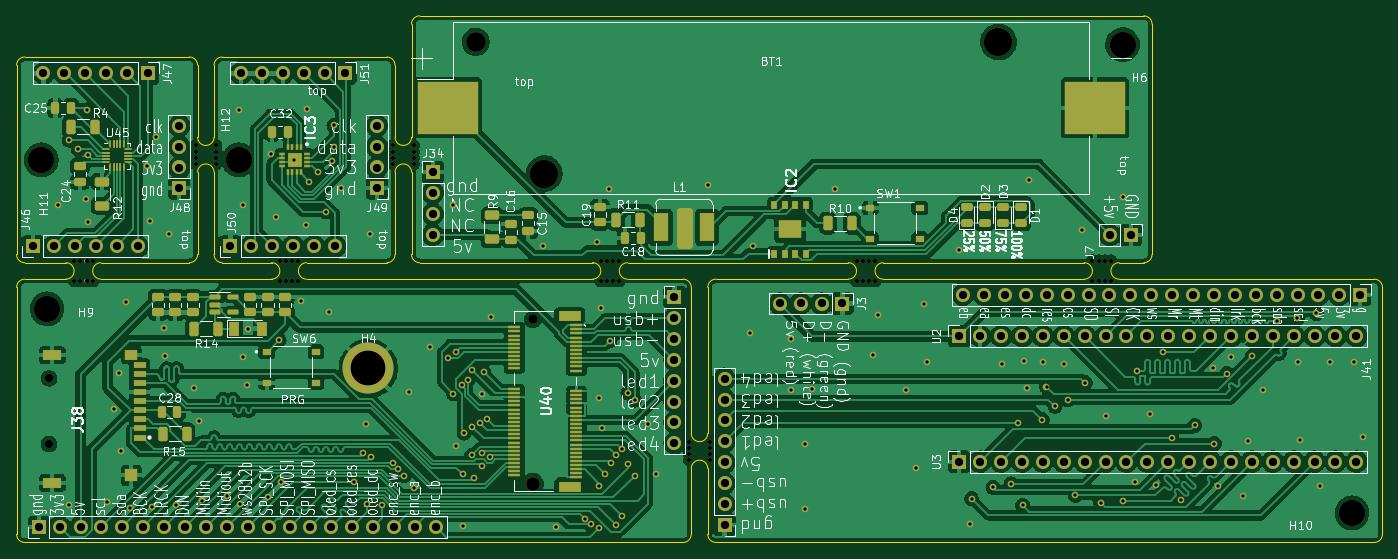
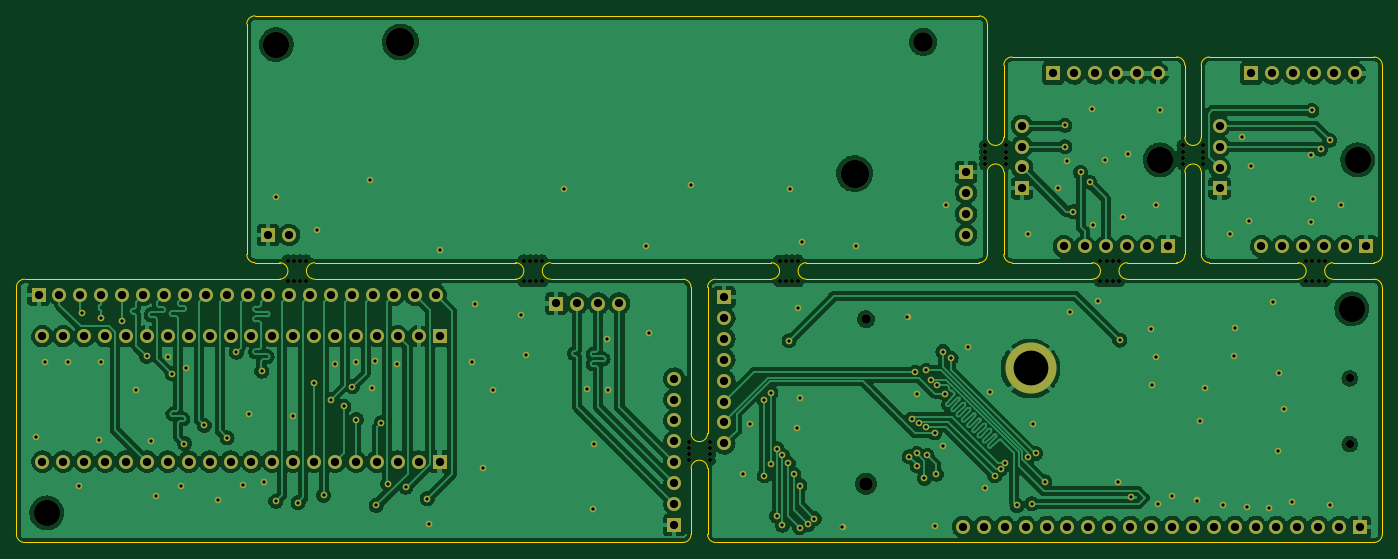
Circuit board: 11 layer files. Board 166.0 x 64.0 mm.
- bottom_copper: clarinoid-devboard-CuBottom.gbr (357509 bytes)
- top_copper: clarinoid-devboard-CuTop.gbr (463624 bytes)
- outline: clarinoid-devboard-EdgeCuts.gbr (5370 bytes)
- bottom_mask: clarinoid-devboard-MaskBottom.gbr (11203 bytes)
- top_mask: clarinoid-devboard-MaskTop.gbr (22235 bytes)
- drill: clarinoid-devboard-NPTH.drl (1940 bytes)
- drill: clarinoid-devboard-PTH.drl (5278 bytes)
- paste: clarinoid-devboard-PasteBottom.gbr (465 bytes)
- paste: clarinoid-devboard-PasteTop.gbr (11172 bytes)
- bottom_silk: clarinoid-devboard-SilkBottom.gbr (11206 bytes)
- top_silk: clarinoid-devboard-SilkTop.gbr (156506 bytes)

=== bottom_copper: clarinoid-devboard-CuBottom.gbr (357509 bytes, source omitted) ===
=== top_copper: clarinoid-devboard-CuTop.gbr (463624 bytes, source omitted) ===
=== outline: clarinoid-devboard-EdgeCuts.gbr ===
%TF.GenerationSoftware,KiCad,Pcbnew,(6.0.5)*%
%TF.CreationDate,2022-08-13T10:27:20+02:00*%
%TF.ProjectId,clarinoid-devboard,636c6172-696e-46f6-9964-2d646576626f,rev?*%
%TF.SameCoordinates,Original*%
%TF.FileFunction,Profile,NP*%
%FSLAX46Y46*%
G04 Gerber Fmt 4.6, Leading zero omitted, Abs format (unit mm)*
G04 Created by KiCad (PCBNEW (6.0.5)) date 2022-08-13 10:27:20*
%MOMM*%
%LPD*%
G01*
G04 APERTURE LIST*
%TA.AperFunction,Profile*%
%ADD10C,0.100000*%
%TD*%
G04 APERTURE END LIST*
D10*
X125809317Y-85300034D02*
X104809317Y-85300034D01*
X136809317Y-87300034D02*
X130059317Y-87300034D01*
X189809317Y-85300034D02*
X192809257Y-85300034D01*
X101809287Y-61300064D02*
X101809317Y-70050034D01*
X66059317Y-85299966D02*
G75*
G03*
X66059317Y-87300034I-4J-1000034D01*
G01*
X77809317Y-70050034D02*
G75*
G03*
X79809317Y-70050034I1000000J-38D01*
G01*
X86809317Y-87300034D02*
X66059317Y-87300034D01*
X140809317Y-87300104D02*
G75*
G03*
X139809317Y-88300034I-4J-999996D01*
G01*
X120059317Y-55300034D02*
X179809317Y-55300034D01*
X80809317Y-85300034D02*
X86809317Y-85300004D01*
X79809281Y-84300034D02*
G75*
G03*
X80809317Y-85300034I1000132J132D01*
G01*
X156889304Y-87299966D02*
G75*
G03*
X156889304Y-85300034I-4J999966D01*
G01*
X220809287Y-119299974D02*
G75*
G03*
X221809287Y-118300004I26J999974D01*
G01*
X91059317Y-85300004D02*
X100809287Y-85300004D01*
X140809317Y-119300034D02*
X220809287Y-119300004D01*
X193809317Y-66550034D02*
X193809287Y-56300064D01*
X137809317Y-110300068D02*
X137809317Y-118300034D01*
X125809317Y-87300098D02*
G75*
G03*
X125809317Y-85300034I-42J1000032D01*
G01*
X193809257Y-84300034D02*
X193809317Y-66550034D01*
X125809317Y-87300034D02*
X91059317Y-87300004D01*
X55809317Y-88300034D02*
X55809317Y-103300034D01*
X104809317Y-55300006D02*
G75*
G03*
X103809317Y-56300034I-104J-999896D01*
G01*
X56809317Y-85300034D02*
X61809317Y-85300034D01*
X139809317Y-110300068D02*
G75*
G03*
X137809317Y-110300068I-1000000J-38D01*
G01*
X103809281Y-84300034D02*
G75*
G03*
X104809317Y-85300034I1000132J132D01*
G01*
X101809251Y-61300064D02*
G75*
G03*
X100809287Y-60300064I-1000038J-38D01*
G01*
X137809279Y-88300034D02*
G75*
G03*
X136809317Y-87300034I-999966J34D01*
G01*
X185559317Y-87300034D02*
X161139304Y-87300034D01*
X156889304Y-87300034D02*
X140809317Y-87300034D01*
X61809317Y-87299966D02*
G75*
G03*
X61809317Y-85300034I-4J999966D01*
G01*
X185559317Y-87299966D02*
G75*
G03*
X185559317Y-85300034I-4J999966D01*
G01*
X77809251Y-61300064D02*
G75*
G03*
X76809287Y-60300064I-1000038J-38D01*
G01*
X139809317Y-110300034D02*
X139809317Y-118300034D01*
X189809317Y-87300034D02*
X220809287Y-87300064D01*
X79809317Y-74300034D02*
G75*
G03*
X77809317Y-74300034I-1000000J-38D01*
G01*
X120059317Y-55300034D02*
X104809317Y-55300034D01*
X76809287Y-85299976D02*
G75*
G03*
X77809287Y-84300034I126J999874D01*
G01*
X56809317Y-87300004D02*
G75*
G03*
X55809317Y-88300034I-104J-999896D01*
G01*
X55809317Y-69300034D02*
X55809317Y-84300034D01*
X221809287Y-88300064D02*
X221809287Y-118300004D01*
X130059317Y-85300098D02*
G75*
G03*
X130059317Y-87300034I-42J-999968D01*
G01*
X76809287Y-60300064D02*
X56809317Y-60300034D01*
X136809317Y-119300034D02*
X56809317Y-119300034D01*
X86809317Y-87299936D02*
G75*
G03*
X86809317Y-85300004I-4J999966D01*
G01*
X55809317Y-103300034D02*
X55809317Y-118300034D01*
X139809379Y-118300034D02*
G75*
G03*
X140809317Y-119300034I999934J-66D01*
G01*
X137809317Y-106050068D02*
G75*
G03*
X139809317Y-106050068I1000000J-38D01*
G01*
X80809347Y-60300036D02*
G75*
G03*
X79809347Y-61300064I-134J-999866D01*
G01*
X137809317Y-88300034D02*
X137809317Y-106050068D01*
X189809317Y-85299966D02*
G75*
G03*
X189809317Y-87300034I-4J-1000034D01*
G01*
X221809249Y-88300064D02*
G75*
G03*
X220809287Y-87300064I-999936J64D01*
G01*
X77809317Y-83300034D02*
X77809287Y-84300034D01*
X55809281Y-84300034D02*
G75*
G03*
X56809317Y-85300034I1000132J132D01*
G01*
X94059317Y-60300034D02*
X100809287Y-60300064D01*
X55809279Y-118300034D02*
G75*
G03*
X56809317Y-119300034I1000034J34D01*
G01*
X139809317Y-106050034D02*
X139809317Y-88300034D01*
X101809317Y-70050034D02*
G75*
G03*
X103809317Y-70050034I1000000J-38D01*
G01*
X100809287Y-85299976D02*
G75*
G03*
X101809287Y-84300004I-74J1000074D01*
G01*
X103809317Y-56300034D02*
X103809317Y-70050034D01*
X103809317Y-74300034D02*
G75*
G03*
X101809317Y-74300034I-1000000J-38D01*
G01*
X136809317Y-119300004D02*
G75*
G03*
X137809317Y-118300034I96J999904D01*
G01*
X61809317Y-87300034D02*
X56809317Y-87300034D01*
X79809347Y-61300064D02*
X79809317Y-70050034D01*
X193809251Y-56300064D02*
G75*
G03*
X192809287Y-55300064I-1000038J-38D01*
G01*
X103809317Y-74300034D02*
X103809317Y-84300034D01*
X79809317Y-74300034D02*
X79809317Y-84300034D01*
X192809257Y-85300046D02*
G75*
G03*
X193809257Y-84300034I156J999844D01*
G01*
X55809317Y-61300034D02*
X55809317Y-69300034D01*
X161139304Y-85300034D02*
X185559317Y-85300034D01*
X91059317Y-85299936D02*
G75*
G03*
X91059317Y-87300004I-4J-1000034D01*
G01*
X130059317Y-85300034D02*
X156889304Y-85300034D01*
X56809317Y-60300006D02*
G75*
G03*
X55809317Y-61300034I-104J-999896D01*
G01*
X77809317Y-83300034D02*
X77809317Y-74300034D01*
X101809317Y-74300034D02*
X101809287Y-84300004D01*
X192809287Y-55300064D02*
X179809317Y-55300034D01*
X161139304Y-85299966D02*
G75*
G03*
X161139304Y-87300034I-4J-1000034D01*
G01*
X66059317Y-85300034D02*
X76809287Y-85300034D01*
X77809317Y-70050034D02*
X77809287Y-61300064D01*
X94059317Y-60300034D02*
X80809347Y-60300064D01*
M02*

=== bottom_mask: clarinoid-devboard-MaskBottom.gbr (11203 bytes, source omitted) ===
=== top_mask: clarinoid-devboard-MaskTop.gbr (22235 bytes, source omitted) ===
=== drill: clarinoid-devboard-NPTH.drl ===
M48
; DRILL file {KiCad (6.0.5)} date Sat Aug 13 10:27:20 2022
; FORMAT={-:-/ absolute / inch / decimal}
; #@! TF.CreationDate,2022-08-13T10:27:20+02:00
; #@! TF.GenerationSoftware,Kicad,Pcbnew,(6.0.5)
; #@! TF.FileFunction,NonPlated,1,2,NPTH
FMAT,2
INCH
; #@! TA.AperFunction,NonPlated,NPTH,ComponentDrill
T1C0.0197
; #@! TA.AperFunction,NonPlated,NPTH,ComponentDrill
T2C0.0394
; #@! TA.AperFunction,NonPlated,NPTH,ComponentDrill
T3C0.0453
; #@! TA.AperFunction,NonPlated,NPTH,ComponentDrill
T4C0.0650
; #@! TA.AperFunction,NonPlated,NPTH,ComponentDrill
T5C0.0941
; #@! TA.AperFunction,NonPlated,NPTH,ComponentDrill
T6C0.1260
; #@! TA.AperFunction,NonPlated,NPTH,ComponentDrill
T7C0.1358
%
G90
G05
T1
X2.4728Y-3.3484
X2.4728Y-3.4469
X2.5023Y-3.3484
X2.5023Y-3.4469
X2.5319Y-3.3484
X2.5319Y-3.4469
X2.5614Y-3.3484
X2.5614Y-3.4469
X3.0535Y-2.7972
X3.0535Y-2.8268
X3.0535Y-2.8563
X3.0535Y-2.8858
X3.1519Y-2.7972
X3.1519Y-2.8268
X3.1519Y-2.8563
X3.1519Y-2.8858
X3.4571Y-3.3484
X3.4571Y-3.4469
X3.4866Y-3.3484
X3.4866Y-3.4469
X3.5161Y-3.3484
X3.5161Y-3.4469
X3.5456Y-3.3484
X3.5456Y-3.4469
X3.9984Y-2.7972
X3.9984Y-2.8268
X3.9984Y-2.8563
X3.9984Y-2.8858
X4.0968Y-2.7972
X4.0968Y-2.8268
X4.0968Y-2.8563
X4.0968Y-2.8858
X4.9925Y-3.3484
X4.9925Y-3.4469
X5.022Y-3.3484
X5.022Y-3.4469
X5.0515Y-3.3484
X5.0515Y-3.4469
X5.0811Y-3.3484
X5.0811Y-3.4469
X5.4157Y-4.2146
X5.4157Y-4.2441
X5.4157Y-4.2736
X5.4157Y-4.3032
X5.5141Y-4.2146
X5.5141Y-4.2441
X5.5141Y-4.2736
X5.5141Y-4.3032
X6.2161Y-3.3484
X6.2161Y-3.4469
X6.2456Y-3.3484
X6.2456Y-3.4469
X6.2752Y-3.3484
X6.2752Y-3.4469
X6.3047Y-3.3484
X6.3047Y-3.4469
X7.3449Y-3.3484
X7.3449Y-3.4469
X7.3744Y-3.3484
X7.3744Y-3.4469
X7.4039Y-3.3484
X7.4039Y-3.4469
X7.4334Y-3.3484
X7.4334Y-3.4469
T2
X2.3528Y-3.9114
X2.3528Y-4.2264
T3
X4.6676Y-3.6282
T4
X4.6676Y-4.4156
T5
X4.3939Y-2.3018
T6
X2.3153Y-2.8661
X2.3429Y-3.5787
X3.2602Y-2.8661
X7.4889Y-2.3146
X8.587Y-4.5551
T7
X4.7218Y-2.9317
X6.8951Y-2.3018
T0
M30

=== drill: clarinoid-devboard-PTH.drl (5278 bytes, source omitted) ===
=== paste: clarinoid-devboard-PasteBottom.gbr ===
%TF.GenerationSoftware,KiCad,Pcbnew,(6.0.5)*%
%TF.CreationDate,2022-08-13T10:27:20+02:00*%
%TF.ProjectId,clarinoid-devboard,636c6172-696e-46f6-9964-2d646576626f,rev?*%
%TF.SameCoordinates,Original*%
%TF.FileFunction,Paste,Bot*%
%TF.FilePolarity,Positive*%
%FSLAX46Y46*%
G04 Gerber Fmt 4.6, Leading zero omitted, Abs format (unit mm)*
G04 Created by KiCad (PCBNEW (6.0.5)) date 2022-08-13 10:27:20*
%MOMM*%
%LPD*%
G01*
G04 APERTURE LIST*
G04 APERTURE END LIST*
M02*

=== paste: clarinoid-devboard-PasteTop.gbr (11172 bytes, source omitted) ===
=== bottom_silk: clarinoid-devboard-SilkBottom.gbr (11206 bytes, source omitted) ===
=== top_silk: clarinoid-devboard-SilkTop.gbr (156506 bytes, source omitted) ===
